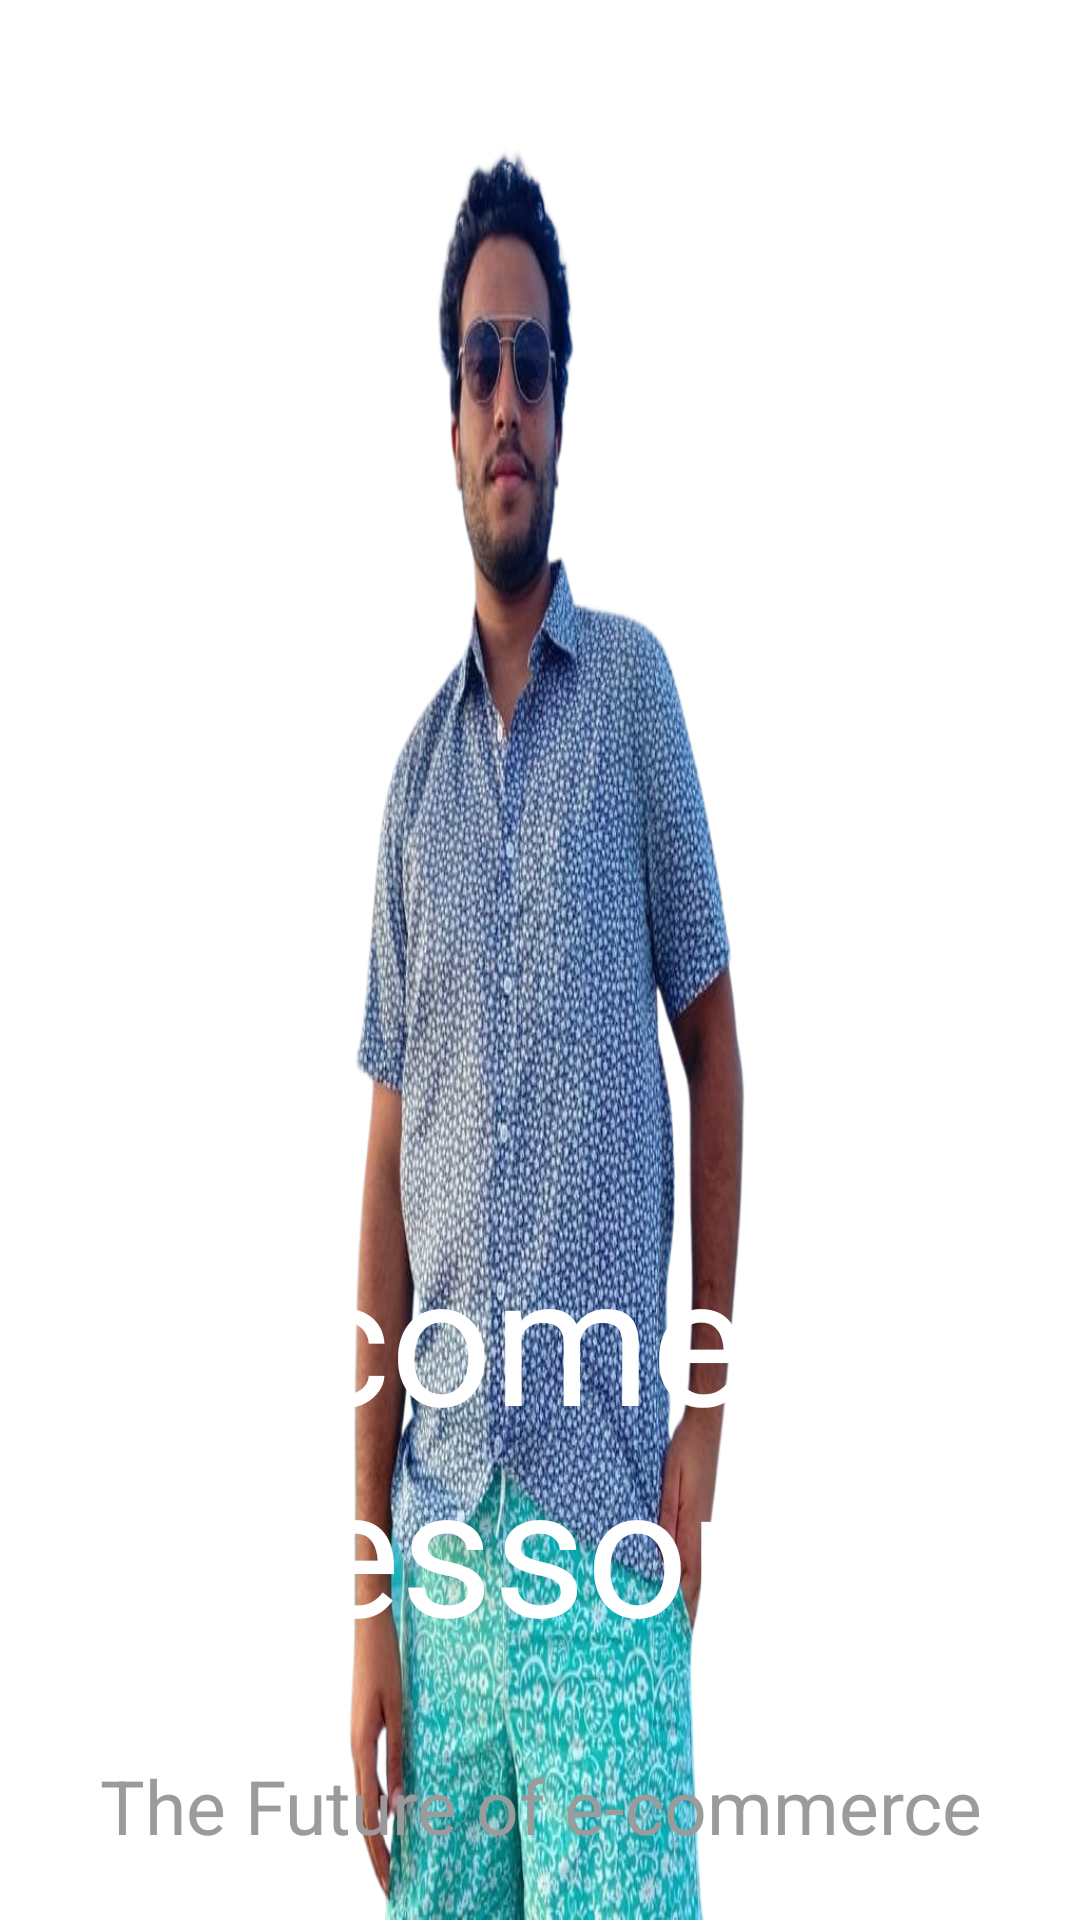

Android layout source for this screen:
<!-- AndroidManifest.xml: application theme Theme.ArAccessories -->
<!-- res/layout/fragment_welcome.xml -->
<?xml version="1.0" encoding="utf-8"?>
<androidx.constraintlayout.widget.ConstraintLayout xmlns:android="http://schemas.android.com/apk/res/android"
    xmlns:app="http://schemas.android.com/apk/res-auto"
    xmlns:tools="http://schemas.android.com/tools"
    android:id="@+id/welcomeFragmentLayout"
    android:layout_width="match_parent"
    android:layout_height="match_parent"
    android:background="@drawable/me_removed"
    tools:context=".ui.features.welcomeScreen.WelcomeFragment">

    <LinearLayout
        android:layout_width="match_parent"
        android:layout_height="235dp"
        android:orientation="vertical"
        app:layout_constraintBottom_toBottomOf="parent"
        app:layout_constraintEnd_toEndOf="parent"
        app:layout_constraintHorizontal_bias="1.0"

        app:layout_constraintStart_toStartOf="parent"
        app:layout_constraintTop_toTopOf="parent"
        app:layout_constraintVertical_bias="1.0">

        <TextView
            style="@style/titles"
            android:textColor="@color/white"
            android:layout_width="match_parent"
            android:layout_height="wrap_content"
            android:text="@string/welcome_to_app_name"
            android:textSize="60sp">

        </TextView>

        <TextView
            style="@style/descriptions"
            android:layout_width="match_parent"
            android:layout_height="93dp"
            android:text="@string/the_future_of_e_commerce"
            android:textSize="25sp">

        </TextView>


    </LinearLayout>


</androidx.constraintlayout.widget.ConstraintLayout>
<!-- resources referenced by this layout -->
<resources>
  <color name="white">#FFFFFFFF</color>
  <!-- drawable me_removed: png bitmap (drawable, 545792 bytes) -->
  <string name="the_future_of_e_commerce">The Future of e-commerce</string>
  <string name="welcome_to_app_name">Welcome to Accessorzie</string>
  <style name="descriptions">
          <item name="android:gravity">center</item>
          <item name="android:textColor">@color/Grey</item>
          <item name="android:textSize">16sp</item>
      </style>
  <style name="titles">
          <item name="android:textColor">@color/black</item>
          <item name="fontFamily">@font/circular_std</item>
          <item name="android:textSize">40sp</item>
      </style>
  <style name="Theme.ArAccessories" parent="Theme.MaterialComponents.DayNight.NoActionBar">
          
          <item name="colorPrimary">@color/black</item>
          <item name="colorPrimaryVariant">@color/Grey</item>
          <item name="colorOnPrimary">@color/white</item>
          
          <item name="colorSecondary">@color/teal_200</item>
          <item name="colorSecondaryVariant">@color/teal_700</item>
          <item name="colorOnSecondary">@color/black</item>
          
          <item name="android:statusBarColor">?attr/colorPrimaryVariant</item>
          <item name="android:windowContentTransitions">true</item>
  
          
      </style>
  <color name="Grey">#9B9B9B</color>
  <color name="black">#FF000000</color>
  <color name="teal_200">#FF03DAC5</color>
  <color name="teal_700">#FF018786</color>
</resources>
